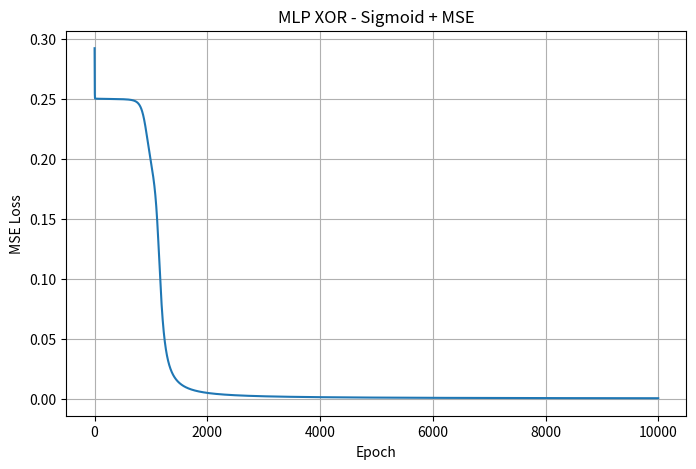

Recreate this plot in Python.
import numpy as np
import matplotlib.pyplot as plt

# XOR dataset
X = np.array([
    [0, 0],
    [0, 1],
    [1, 0],
    [1, 1]
], dtype=float)

Y = np.array([
    [0],
    [1],
    [1],
    [0]
], dtype=float)

print("X:")
print(X)

print("\nY:")
print(Y)

class ScratchMLP:

    def __init__(
        self,
        input_size=2,
        hidden_size=2,
        output_size=1,
        learning_rate=3.0,
        seed=42
    ):

        self.learning_rate = learning_rate

        rng = np.random.default_rng(seed)

        # Input -> Hidden
        self.W1 = rng.normal(
            0,
            0.5,
            (input_size, hidden_size)
        )

        self.b1 = np.zeros((1, hidden_size))

        # Hidden -> Output
        self.W2 = rng.normal(
            0,
            0.5,
            (hidden_size, output_size)
        )

        self.b2 = np.zeros((1, output_size))


    # Sigmoid
    def sigmoid(self, z):

        z = np.clip(z, -500, 500)

        return 1 / (1 + np.exp(-z))


    # Forward propagation
    def forward(self, X):

        # Hidden layer
        self.Z1 = X @ self.W1 + self.b1

        self.A1 = self.sigmoid(self.Z1)

        # Output layer
        self.Z2 = self.A1 @ self.W2 + self.b2

        self.Y_hat = self.sigmoid(self.Z2)

        return self.Y_hat


    # MSE
    def calculate_loss(self, Y, Y_hat):

        return np.mean(
            (Y - Y_hat) ** 2
        )


    # Training
    def train(self, X, Y, epochs=10000):

        loss_history = []

        n = X.shape[0]

        for epoch in range(epochs):

            # Forward propagation
            Y_hat = self.forward(X)

            # Loss
            loss = self.calculate_loss(
                Y,
                Y_hat
            )

            loss_history.append(loss)

            # Output delta
            delta2 = (
                (Y_hat - Y)
                * Y_hat
                * (1 - Y_hat)
            )

            # Output gradients
            dW2 = (
                self.A1.T @ delta2
            ) / n

            db2 = (
                np.sum(
                    delta2,
                    axis=0,
                    keepdims=True
                ) / n
            )

            # Hidden delta
            delta1 = (
                delta2 @ self.W2.T
            ) * self.A1 * (1 - self.A1)

            # Hidden gradients
            dW1 = (
                X.T @ delta1
            ) / n

            db1 = (
                np.sum(
                    delta1,
                    axis=0,
                    keepdims=True
                ) / n
            )

            # Update parameters
            self.W2 -= self.learning_rate * dW2
            self.b2 -= self.learning_rate * db2

            self.W1 -= self.learning_rate * dW1
            self.b1 -= self.learning_rate * db1

        return loss_history


    # Prediction
    def predict_probability(self, X):

        return self.forward(X)


    def predict(self, X):

        return (
            self.predict_probability(X) >= 0.5
        ).astype(int)

mlp = ScratchMLP(
    input_size=2,
    hidden_size=2,
    output_size=1,
    learning_rate=3.0,
    seed=42
)

loss_history = mlp.train(
    X,
    Y,
    epochs=10000
)

print("Final MSE:", loss_history[-1])

print("\nPredictions:")

probabilities = mlp.predict_probability(X)
predictions = mlp.predict(X)

for i in range(len(X)):

    print(
        X[i],
        "Actual:",
        int(Y[i][0]),
        "Probability:",
        round(float(probabilities[i][0]), 4),
        "Prediction:",
        int(predictions[i][0])
    )

print("\nW1:")
print(mlp.W1)

print("\nB1:")
print(mlp.b1)

print("\nW2:")
print(mlp.W2)

print("\nB2:")
print(mlp.b2)

plt.figure(figsize=(8, 5))

plt.plot(loss_history)

plt.xlabel("Epoch")
plt.ylabel("MSE Loss")
plt.title("MLP XOR - Sigmoid + MSE")

plt.grid(True)
plt.show()
